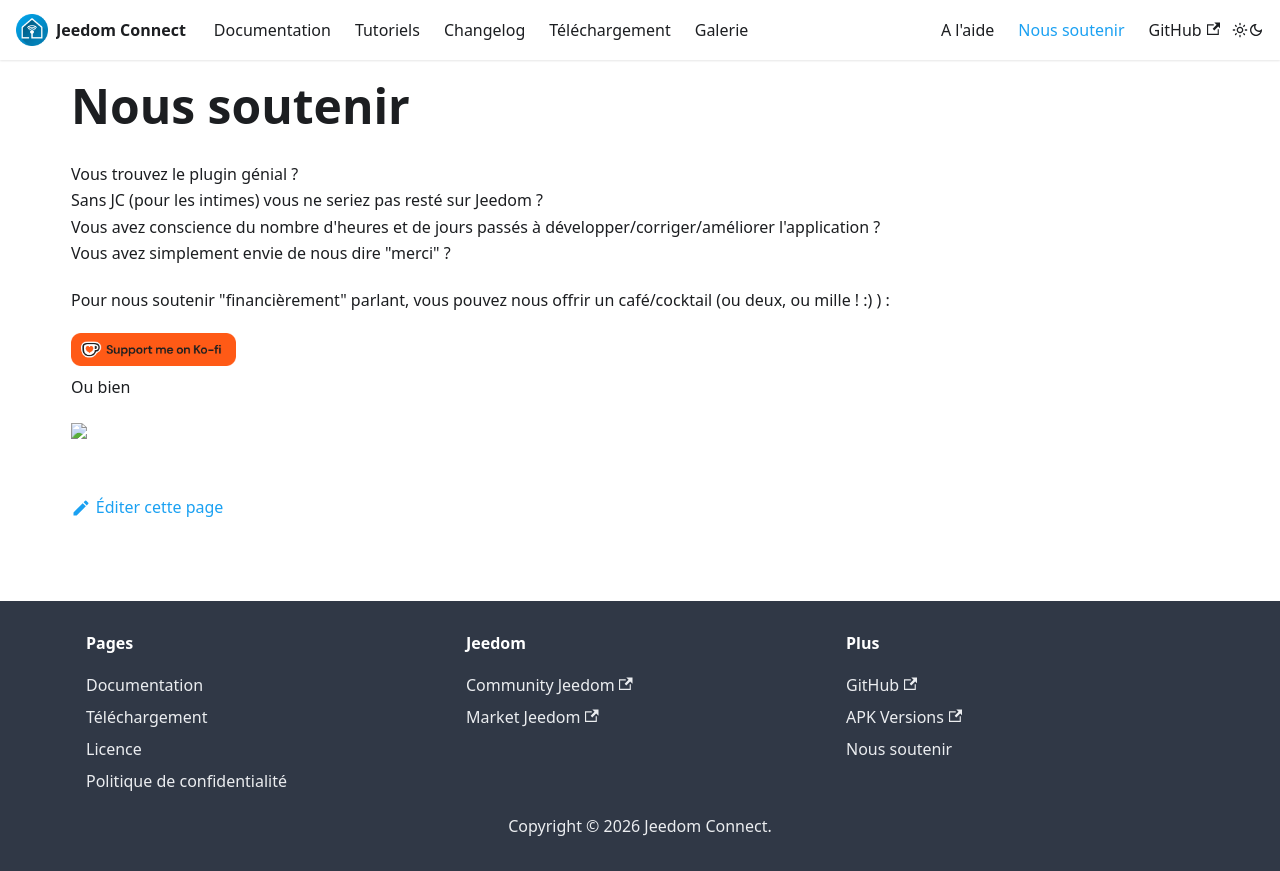

repository: JeedomConnect-Team/jc-doc · page: docs/donate.html · generator: docusaurus

# Nous soutenir

Vous trouvez le plugin génial ?  
Sans JC (pour les intimes) vous ne seriez pas resté sur Jeedom ?  
Vous avez conscience du nombre d'heures et de jours passés à développer/corriger/améliorer l'application ?  
Vous avez simplement envie de nous dire "merci" ?  
  
Pour nous soutenir "financièrement" parlant, vous pouvez nous offrir un café/cocktail (ou deux, ou mille ! :) ) :  

<a href="https://ko-fi.com/tomitomas" target="_blank"><img src="../img/support.png" width='20%' zoom="false"/></a>

Ou bien
<a href="https://www.paypal.me/JeedomConnect" target="_blank"><img src="https://raw.githubusercontent.com/stefan-niedermann/paypal-donate-button/master/paypal-donate-button.png" width='20%' zoom="false"/></a>
